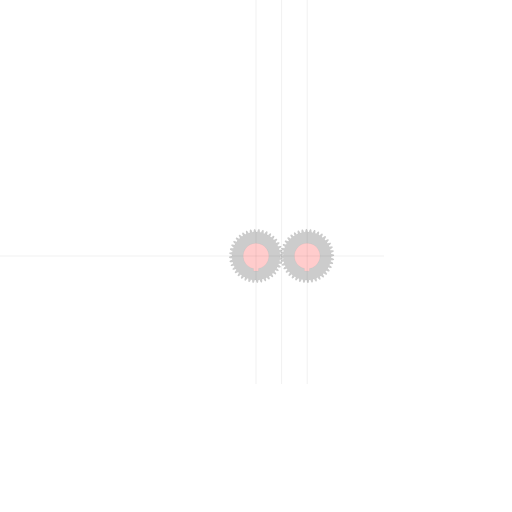
t = 0.00 s
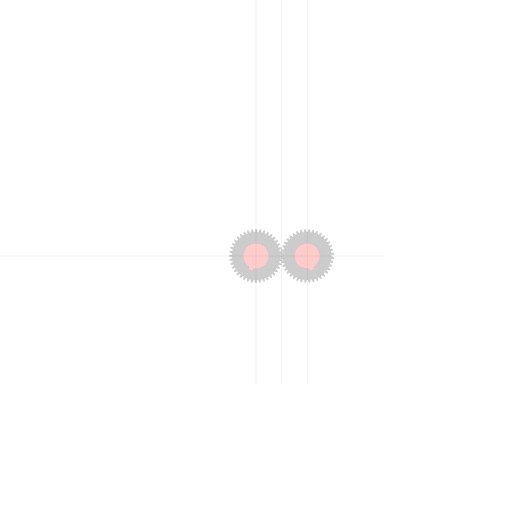
t = 1.67 s
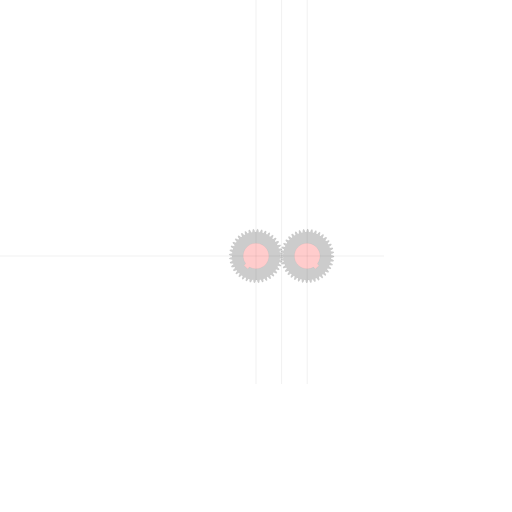
t = 3.33 s
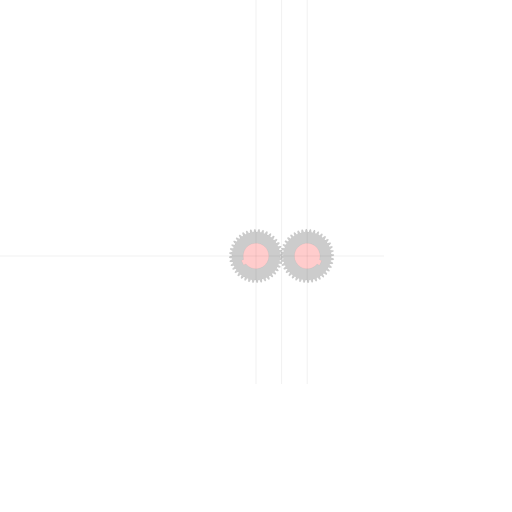
t = 5.00 s
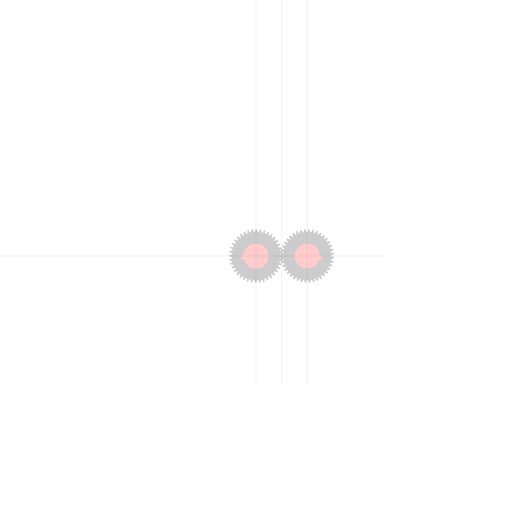
t = 6.67 s
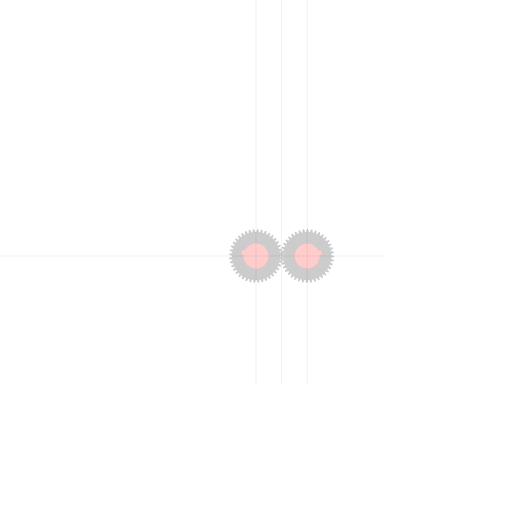
t = 8.33 s

The animated SVG that drew these frames (rendered in a browser with its animation timeline set to each time). Animation: 4 SMIL elements (animateTransform=4); frames cover the first 8.33 s, repeats indefinitely.

<?xml version="1.0" encoding="UTF-8" standalone="no"?>
<svg
   xmlns:svg="http://www.w3.org/2000/svg"
   xmlns="http://www.w3.org/2000/svg"
   xmlns:inkscape="http://www.inkscape.org/namespaces/inkscape"
   width="400mm"
   height="400mm"
   viewBox="0 0 400 400"
   version="1.1"
   id="gear_hobbymat">
   <defs>
     
            <path id="gear" style="fill:#cccccc;stroke:#000000;stroke-width:0.025000"
                d="  M  18.75 0.0      
          A 18.75 18.75 0 0 1 18.717480190963425 1.1038275684597942
          A 5.0 5.0 0 0 1 20.91435905093596 1.8946201435996206
          L 20.834466789003447 2.6315382607731017 
          A 5.0 5.0 0 0 1 18.519156386158844 2.93314621950433
        
          A 18.75 18.75 0 0 1 18.314360274766372 4.018296619969703
          A 5.0 5.0 0 0 1 20.360484697011398 5.14302079548251
          L 20.166296649958394 5.8583683245318126 
          A 5.0 5.0 0 0 1 17.83230968053415 5.794068644530269
        
          A 18.75 18.75 0 0 1 17.460280026727585 6.833821872734063
          A 5.0 5.0 0 0 1 19.3052676372718 8.264783206673195
          L 19.00156535928993 8.940945917330788 
          A 5.0 5.0 0 0 1 16.706372328531923 8.512321870116514
        
          A 18.75 18.75 0 0 1 16.176269737083622 9.481075750837224
          A 5.0 5.0 0 0 1 17.774690817792603 11.183039226072706
          L 17.368952466895855 11.803367748346822 
          A 5.0 5.0 0 0 1 15.169068644530297 11.020973480483889
        
          A 18.75 18.75 0 0 1 14.49394600055135 11.894874078068373
          A 5.0 5.0 0 0 1 15.806442119562615 13.82593170534698
          L 15.308658320518447 14.375151492266898 
          A 5.0 5.0 0 0 1 13.258252147247799 13.258252147247793
        
          A 18.75 18.75 0 0 1 12.454733210836563 14.01578112867372
          A 5.0 5.0 0 0 1 13.448986357775171 16.128383860399016
          L 12.871414199765766 16.592971298054795 
          A 5.0 5.0 0 0 1 11.020973480483901 15.1690686445303
        
          A 18.75 18.75 0 0 1 10.108843554581282 15.79157313218041
          A 5.0 5.0 0 0 1 10.760371917232593 18.033701677770832
          L 10.117233143640238 18.402217081570086 
          A 5.0 5.0 0 0 1 8.512321870116528 16.70637232853194
        
          A 18.75 18.75 0 0 1 7.514040620683916 17.17852419594634
          A 5.0 5.0 0 0 1 7.806801408460788 19.494969909411427
          L 7.113932230346542 19.758339207080105 
          A 5.0 5.0 0 0 1 5.7940686445302845 17.832309680534173
        
          A 18.75 18.75 0 0 1 4.73421706903423 18.142482981754917
          A 5.0 5.0 0 0 1 4.661001539724247 20.4762072817866
          L 3.9354626957542496 20.627945447143517 
          A 5.0 5.0 0 0 1 2.9331462195043434 18.51915638615888
        
          A 18.75 18.75 0 0 1 1.8378213811792734 18.65971362510374
          A 5.0 5.0 0 0 1 1.4004323441024575 20.953252474248337
          L 0.6600890085406204 20.98962321007231 
          A 5.0 5.0 0 0 1 7.236275071217538e-15 18.750000000000053
        
          A 18.75 18.75 0 0 1 -1.10382756845979 18.717480190963478
          A 5.0 5.0 0 0 1 -1.8946201435996175 20.914359050936017
          L -2.6315382607731004 20.834466789003503 
          A 5.0 5.0 0 0 1 -2.9331462195043305 18.519156386158894
        
          A 18.75 18.75 0 0 1 -4.018296619969707 18.314360274766422
          A 5.0 5.0 0 0 1 -5.143020795482515 20.360484697011454
          L -5.85836832453182 20.16629664995845 
          A 5.0 5.0 0 0 1 -5.7940686445302765 17.8323096805342
        
          A 18.75 18.75 0 0 1 -6.833821872734073 17.460280026727634
          A 5.0 5.0 0 0 1 -8.264783206673206 19.305267637271854
          L -8.9409459173308 19.00156535928998 
          A 5.0 5.0 0 0 1 -8.512321870116526 16.706372328531966
        
          A 18.75 18.75 0 0 1 -9.48107575083724 16.176269737083665
          A 5.0 5.0 0 0 1 -11.183039226072728 17.77469081779265
          L -11.803367748346846 17.368952466895898 
          A 5.0 5.0 0 0 1 -11.02097348048391 15.169068644530334
        
          A 18.75 18.75 0 0 1 -11.894874078068396 14.493946000551386
          A 5.0 5.0 0 0 1 -13.825931705347006 15.806442119562652
          L -14.375151492266927 15.308658320518484 
          A 5.0 5.0 0 0 1 -13.25825214724782 13.25825214724783
        
          A 18.75 18.75 0 0 1 -14.015781128673748 12.454733210836594
          A 5.0 5.0 0 0 1 -16.128383860399047 13.448986357775203
          L -16.592971298054827 12.871414199765796 
          A 5.0 5.0 0 0 1 -15.169068644530329 11.020973480483926
        
          A 18.75 18.75 0 0 1 -15.79157313218044 10.108843554581306
          A 5.0 5.0 0 0 1 -18.033701677770868 10.760371917232618
          L -18.40221708157012 10.117233143640261 
          A 5.0 5.0 0 0 1 -16.706372328531973 8.512321870116548
        
          A 18.75 18.75 0 0 1 -17.178524195946377 7.514040620683934
          A 5.0 5.0 0 0 1 -19.49496990941147 7.806801408460807
          L -19.758339207080148 7.113932230346559 
          A 5.0 5.0 0 0 1 -17.832309680534213 5.794068644530299
        
          A 18.75 18.75 0 0 1 -18.142482981754956 4.7342170690342416
          A 5.0 5.0 0 0 1 -20.476207281786643 4.661001539724258
          L -20.62794544714356 3.935462695754259 
          A 5.0 5.0 0 0 1 -18.51915638615892 2.9331462195043505
        
          A 18.75 18.75 0 0 1 -18.65971362510378 1.8378213811792783
          A 5.0 5.0 0 0 1 -20.95325247424838 1.4004323441024615
          L -20.989623210072352 0.6600890085406228 
          A 5.0 5.0 0 0 1 -18.75000000000009 8.227545628918571e-15
        
          A 18.75 18.75 0 0 1 -18.717480190963514 -1.1038275684597914
          A 5.0 5.0 0 0 1 -20.91435905093606 -1.8946201435996206
          L -20.834466789003546 -2.6315382607731053 
          A 5.0 5.0 0 0 1 -18.519156386158933 -2.933146219504336
        
          A 18.75 18.75 0 0 1 -18.31436027476646 -4.018296619969714
          A 5.0 5.0 0 0 1 -20.360484697011497 -5.143020795482525
          L -20.166296649958493 -5.858368324531831 
          A 5.0 5.0 0 0 1 -17.832309680534237 -5.794068644530288
        
          A 18.75 18.75 0 0 1 -17.460280026727673 -6.833821872734086
          A 5.0 5.0 0 0 1 -19.305267637271896 -8.264783206673222
          L -19.001565359290023 -8.940945917330819 
          A 5.0 5.0 0 0 1 -16.706372328532005 -8.512321870116542
        
          A 18.75 18.75 0 0 1 -16.1762697370837 -9.481075750837258
          A 5.0 5.0 0 0 1 -17.77469081779269 -11.183039226072749
          L -17.368952466895937 -11.803367748346867 
          A 5.0 5.0 0 0 1 -15.16906864453037 -11.02097348048393
        
          A 18.75 18.75 0 0 1 -14.493946000551421 -11.894874078068417
          A 5.0 5.0 0 0 1 -15.806442119562691 -13.825931705347031
          L -15.308658320518521 -14.375151492266951 
          A 5.0 5.0 0 0 1 -13.258252147247864 -13.258252147247843
        
          A 18.75 18.75 0 0 1 -12.454733210836627 -14.015781128673773
          A 5.0 5.0 0 0 1 -13.44898635777524 -16.12838386039908
          L -12.871414199765834 -16.592971298054863 
          A 5.0 5.0 0 0 1 -11.02097348048396 -15.169068644530359
        
          A 18.75 18.75 0 0 1 -10.108843554581338 -15.791573132180472
          A 5.0 5.0 0 0 1 -10.760371917232654 -18.033701677770903
          L -10.117233143640297 -18.402217081570157 
          A 5.0 5.0 0 0 1 -8.51232187011658 -16.70637232853201
        
          A 18.75 18.75 0 0 1 -7.514040620683964 -17.178524195946412
          A 5.0 5.0 0 0 1 -7.806801408460839 -19.494969909411513
          L -7.11393223034659 -19.758339207080194 
          A 5.0 5.0 0 0 1 -5.794068644530324 -17.832309680534255
        
          A 18.75 18.75 0 0 1 -4.7342170690342655 -18.142482981755002
          A 5.0 5.0 0 0 1 -4.661001539724283 -20.476207281786696
          L -3.9354626957542815 -20.627945447143617 
          A 5.0 5.0 0 0 1 -2.933146219504369 -18.51915638615897
        
          A 18.75 18.75 0 0 1 -1.837821381179294 -18.659713625103834
          A 5.0 5.0 0 0 1 -1.4004323441024775 -20.953252474248444
          L -0.6600890085406366 -20.989623210072416 
          A 5.0 5.0 0 0 1 -1.8735013540549517e-14 -18.750000000000146
        
          A 18.75 18.75 0 0 1 1.1038275684597842 -18.71748019096357
          A 5.0 5.0 0 0 1 1.8946201435996146 -20.91435905093612
          L 2.6315382607731013 -20.834466789003606 
          A 5.0 5.0 0 0 1 2.933146219504334 -18.519156386158986
        
          A 18.75 18.75 0 0 1 4.018296619969716 -18.314360274766514
          A 5.0 5.0 0 0 1 5.1430207954825296 -20.360484697011557
          L 5.858368324531837 -20.16629664995855 
          A 5.0 5.0 0 0 1 5.794068644530296 -17.832309680534287
        
          A 18.75 18.75 0 0 1 6.833821872734097 -17.460280026727723
          A 5.0 5.0 0 0 1 8.264783206673236 -19.305267637271953
          L 8.940945917330835 -19.00156535929008 
          A 5.0 5.0 0 0 1 8.512321870116558 -16.706372328532055
        
          A 18.75 18.75 0 0 1 9.481075750837277 -16.17626973708375
          A 5.0 5.0 0 0 1 11.183039226072772 -17.774690817792745
          L 11.803367748346894 -17.368952466895994 
          A 5.0 5.0 0 0 1 11.020973480483955 -15.169068644530418
        
          A 18.75 18.75 0 0 1 11.894874078068446 -14.493946000551468
          A 5.0 5.0 0 0 1 13.825931705347065 -15.80644211956274
          L 14.375151492266987 -15.308658320518571 
          A 5.0 5.0 0 0 1 13.258252147247875 -13.258252147247907
        
          A 18.75 18.75 0 0 1 14.015781128673808 -12.454733210836668
          A 5.0 5.0 0 0 1 16.128383860399122 -13.448986357775285
          L 16.592971298054906 -12.871414199765876 
          A 5.0 5.0 0 0 1 15.169068644530402 -11.020973480483997
        
          A 18.75 18.75 0 0 1 15.791573132180519 -10.108843554581373
          A 5.0 5.0 0 0 1 18.033701677770956 -10.76037191723269
          L 18.402217081570214 -10.117233143640332 
          A 5.0 5.0 0 0 1 16.70637232853206 -8.51232187011661
        
          A 18.75 18.75 0 0 1 17.178524195946466 -7.514040620683992
          A 5.0 5.0 0 0 1 19.494969909411573 -7.806801408460867
          L 19.758339207080255 -7.113932230346616 
          A 5.0 5.0 0 0 1 17.83230968053431 -5.794068644530346
        
          A 18.75 18.75 0 0 1 18.142482981755055 -4.734217069034283
          A 5.0 5.0 0 0 1 20.47620728178676 -4.661001539724301
          L 20.62794544714368 -3.935462695754298 
          A 5.0 5.0 0 0 1 18.519156386159025 -2.933146219504382
        
          A 18.75 18.75 0 0 1 18.65971362510389 -1.8378213811793036
          A 5.0 5.0 0 0 1 20.953252474248508 -1.4004323441024862
          L 20.98962321007248 -0.660089008540643 
          A 5.0 5.0 0 0 1 18.750000000000203 -2.2600968715583545e-14
        
         z"
            />
        
     
        <circle id="reinforcement" style="fill:none;stroke:#000000;stroke-width:0.025000"
            cx="0" cy="0" r="15"
        />
        
     
        <path id="bearing" style="fill:#ffcccc;stroke:#000000;stroke-width:0.025000"
            d="M 1.961161351381842 9.8058067569092 A 10 10 0 1 0 -1.9611613513818411 9.8058067569092
              L -1.9611613513818411 11.8058067569092  1.961161351381842 11.8058067569092  1.961161351381842 9.8058067569092"
        />
        
   </defs>

   <!--
   module                   : 1.000000
   nb-teeth                 : 40
   ratio-teeth-gap          : 0.600000
   teeth-curvature          : 5.000000
   ratio-teeth-head-base    : 0.400000
   -->

   <g>
     <!-- first gear -->
     <use href="#gear"    id="gear_1"    transform="translate(200,200) rotate(0)" >
      <animateTransform attributeType="xml" attributeName="transform" type="rotate" from="0 0 0" to="380 0 0" dur="30.000000s" additive="sum" repeatCount="indefinite" />
     </use>
     <use href="#bearing" id="bearing_1" transform="translate(200,200)">
      <animateTransform attributeType="xml" attributeName="transform" type="rotate" from="0 0 0" to="380 0 0" dur="30.000000s" additive="sum" repeatCount="indefinite" />
     </use>

     <!-- second gear -->
     <use href="#gear"    id="gear_2"    transform="translate(240.000000,200) rotate(0)">
      <animateTransform attributeType="xml" attributeName="transform" type="rotate" from="1.125000 0 0" to="-378.875000 0 0" dur="30.000000s" additive="sum" repeatCount="indefinite" />
    </use>
     
     <use href="#bearing" id="bearing_2" transform="translate(240.000000,200) rotate(0)">
       <animateTransform attributeType="xml" attributeName="transform" type="rotate" from="1.125000 0 0" to="-378.875000 0 0" dur="30.000000s" additive="sum" repeatCount="indefinite" />
     </use>

     <!-- reference lines -->
     
     <!-- gear1 horizontal axis -->
     <path style="fill:#ffcccc;stroke:#000000;stroke-width:0.050000" d="M 0 200 L 300 200" ></path>
     <!-- gear1 vertical axis -->
     <path style="fill:#ffcccc;stroke:#000000;stroke-width:0.050000" d="M 200 0 L 200 300" ></path>
    
     <!-- middle verical -->
     <path style="fill:#ffcccc;stroke:#000000;stroke-width:0.050000" d="M 240.000000 0 L 240.000000 300" ></path>

     <!-- gear2 vertical axis -->
     <path style="fill:#ffcccc;stroke:#000000;stroke-width:0.050000" d="M 220.000000 0 L 220.000000 300" ></path>

   </g>
   
</svg>
